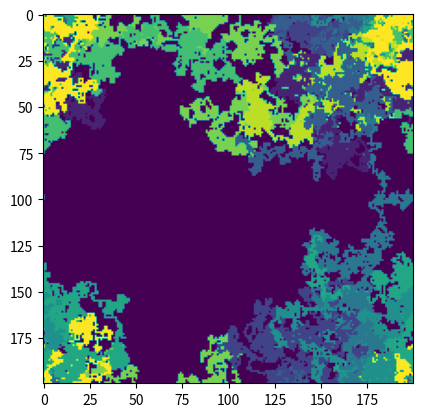

This figure's Python source:
import matplotlib.pyplot as p
import random as r
X=200;G=[[0 for j in range(X)]for i in range(X)]
def u(p):
 x=p[0];y=p[1]
 return[[x+1%X,y],[x-1%X,y],[x,y+1%X],[x,y-1%X]]
A=[[[0,0]]for x in range(10)]
for i in range(10000):
 for j in range(10):
  A[j].append(r.choice(u(A[j][-1])));G[A[j][-1][1]][A[j][-1][0]]=j+1
p.imshow(G)
p.show()